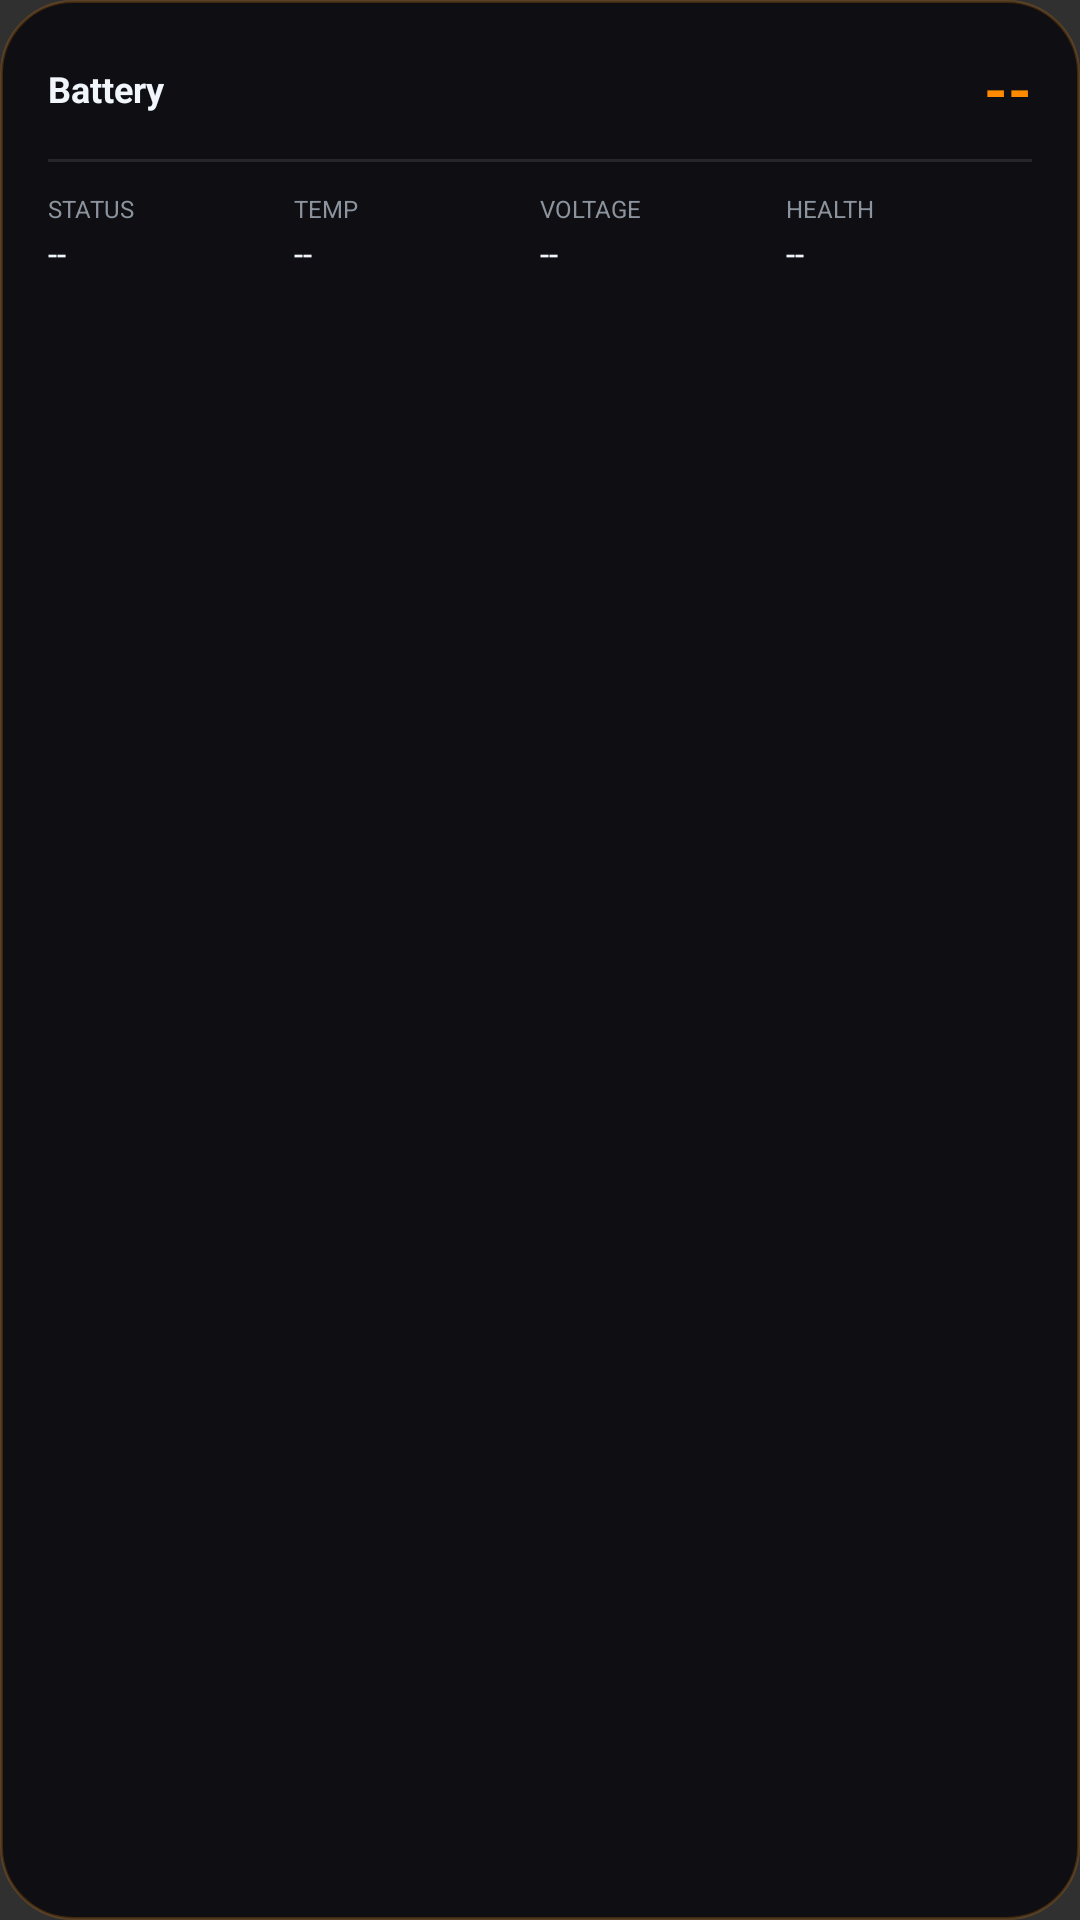

Android layout source for this screen:
<!-- AndroidManifest.xml: application theme Theme.IcyCheak -->
<!-- res/layout/widget_battery.xml -->
<?xml version="1.0" encoding="utf-8"?>
<LinearLayout xmlns:android="http://schemas.android.com/apk/res/android"
    android:id="@+id/widget_root"
    android:layout_width="match_parent"
    android:layout_height="match_parent"
    android:background="@drawable/widget_background"
    android:orientation="vertical"
    android:padding="16dp">

    <LinearLayout android:layout_width="match_parent" android:layout_height="wrap_content" android:orientation="horizontal" android:gravity="center_vertical">
        <TextView android:text="Battery" android:textSize="12sp" android:textStyle="bold" android:textColor="@color/widget_text_primary" android:layout_width="0dp" android:layout_weight="1" android:layout_height="wrap_content"/>
        <TextView android:id="@+id/battery_percent" android:text="--" android:textSize="20sp" android:textStyle="bold" android:textColor="@color/widget_accent" android:layout_width="wrap_content" android:layout_height="wrap_content"/>
    </LinearLayout>

    <View android:layout_width="match_parent" android:layout_height="1dp" android:background="#18FFFFFF" android:layout_marginTop="10dp" android:layout_marginBottom="10dp"/>

    <LinearLayout android:layout_width="match_parent" android:layout_height="wrap_content" android:orientation="horizontal">
        <LinearLayout android:layout_width="0dp" android:layout_weight="1" android:layout_height="wrap_content" android:orientation="vertical">
            <TextView android:text="STATUS" android:textSize="8sp" android:textColor="@color/widget_text_secondary" android:layout_width="wrap_content" android:layout_height="wrap_content"/>
            <TextView android:id="@+id/battery_status" android:text="--" android:textSize="11sp" android:textColor="@color/widget_text_primary" android:layout_width="wrap_content" android:layout_height="wrap_content" android:layout_marginTop="2dp"/>
        </LinearLayout>
        <LinearLayout android:layout_width="0dp" android:layout_weight="1" android:layout_height="wrap_content" android:orientation="vertical">
            <TextView android:text="TEMP" android:textSize="8sp" android:textColor="@color/widget_text_secondary" android:layout_width="wrap_content" android:layout_height="wrap_content"/>
            <TextView android:id="@+id/battery_temp" android:text="--" android:textSize="11sp" android:textColor="@color/widget_text_primary" android:layout_width="wrap_content" android:layout_height="wrap_content" android:layout_marginTop="2dp"/>
        </LinearLayout>
        <LinearLayout android:layout_width="0dp" android:layout_weight="1" android:layout_height="wrap_content" android:orientation="vertical">
            <TextView android:text="VOLTAGE" android:textSize="8sp" android:textColor="@color/widget_text_secondary" android:layout_width="wrap_content" android:layout_height="wrap_content"/>
            <TextView android:id="@+id/battery_voltage" android:text="--" android:textSize="11sp" android:textColor="@color/widget_text_primary" android:layout_width="wrap_content" android:layout_height="wrap_content" android:layout_marginTop="2dp"/>
        </LinearLayout>
        <LinearLayout android:layout_width="0dp" android:layout_weight="1" android:layout_height="wrap_content" android:orientation="vertical">
            <TextView android:text="HEALTH" android:textSize="8sp" android:textColor="@color/widget_text_secondary" android:layout_width="wrap_content" android:layout_height="wrap_content"/>
            <TextView android:id="@+id/battery_health" android:text="--" android:textSize="11sp" android:textColor="@color/widget_text_primary" android:layout_width="wrap_content" android:layout_height="wrap_content" android:layout_marginTop="2dp"/>
        </LinearLayout>
    </LinearLayout>
</LinearLayout>
<!-- resources referenced by this layout -->
<resources>
  <color name="widget_accent">#FF8A00</color>
  <color name="widget_text_primary">#F0F6FC</color>
  <color name="widget_text_secondary">#8B949E</color>
  <!-- drawable widget_background (drawable) -->
  <?xml version="1.0" encoding="utf-8"?>
  <shape xmlns:android="http://schemas.android.com/apk/res/android"
      android:shape="rectangle">
      <corners android:radius="24dp" />
      <solid android:color="@color/widget_card_background" />
      <stroke
          android:width="1dp"
          android:color="@color/widget_border" />
  </shape>
  <style name="Theme.IcyCheak" parent="android:Theme.Material.NoActionBar">
          <item name="android:statusBarColor">@android:color/transparent</item>
          <item name="android:navigationBarColor">@android:color/transparent</item>
          <item name="android:windowLightStatusBar">false</item>
      </style>
  <color name="widget_card_background">#F20E0E12</color>
  <color name="widget_border">#33FF8A00</color>
</resources>
